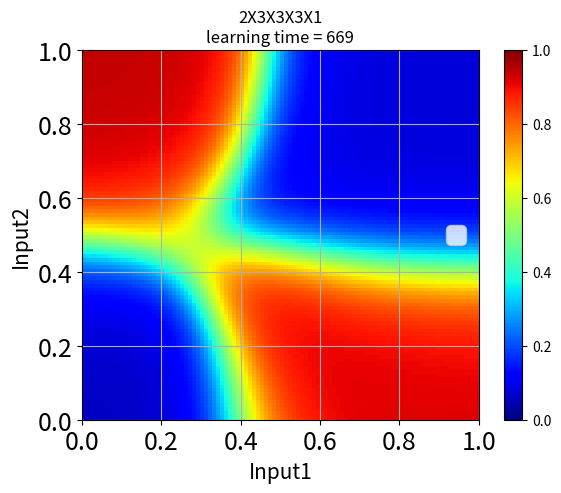

This chart was generated by the following Python code:
import numpy as np
import matplotlib.pyplot as plt, numpy as np
from mpl_toolkits.mplot3d import Axes3D
import matplotlib.gridspec as gridspec
import matplotlib.pyplot as plt
from matplotlib import cm

from pylab import *


def sigmoid(x):
    return 1 / (1 + np.exp(-x))


# Components of network(l=0,1,2,,,)
# neuronStr = "2X2X1"
# str="2069,6.36879, 4.58608, 6.92113, 4.34442, -2.47962, -6.79904, 6.35838, -6.4943, -3.0653, 0.00999636"

# neuronStr = "2X2X1"
# str="599,5.86581, -1.6873, 4.31575, 5.14747, 5.76717, 4.32641, -2.35129, -2.66479, -6.65975, 6.44388, 0.275338, -7.0809, -3.04433, 0.00990169"

# neuronStr = "2X4X1"
# str="489,3.43153, 5.37924, 3.09733, -4.81061, 3.89932, -2.03991, 4.08778, 5.30856, -1.60353, -3.65043, -5.78128, -3.45817, 2.4249, 4.37504, -5.60206, 5.23461, -2.94186, 0.00974184"
# str="559,4.02681, 5.58551, -0.7994, 4.56916, 5.15392, 2.66137, 4.70171, 4.55158, -1.90552, -1.70361, -2.20378, -7.02321, 4.52788, 2.66148, 0.48565, -7.59381, -3.45308, 0.00998716"

# neuronStr = "2X2X2X1"
# str="1109,4.44087, 3.74287, 3.62482, 6.55838, -5.97092, -2.22584, 0.882932, 6.7804, 6.93495, 2.71067, -3.1506, -6.41817, 6.04266, -6.42694, -2.83843, 0.00994148"

# neuronStr = "2X3X3X1"
# str="659,2.94228, 6.20703, -2.15972, 3.93808, 0.541414, 5.70829, -4.48722, -3.09875, -2.88049, 0.410709, 2.58557, 5.1793, -3.65896, 5.98425, 2.29711, 5.80167, 0.759044, 2.06787, -3.63505, -2.65884, -6.25454, 5.50012, 5.79299, -6.6336, -2.97932, 0.00997591"

# neuronStr = "2X4X4X1"
# str="419,-1.74429, -0.864807, 2.92453, 6.19674, 4.60773, 4.9703, 2.47731, -0.3114, -1.48083, -1.94901, -1.82405, -2.70423, 1.29178, 1.90646, 3.67907, 3.17465, 1.96039, 2.25654, 3.70381, 2.85224, 3.2566, 1.70034, -0.0547112, -0.998359, 4.10569, 1.0241, -2.77683, -5.12003, -2.3828, -2.10662, 0.017373, -2.54969, 3.65127, -0.0783893, -5.69896, 6.04371, -0.56462, 0.00975528"

neuronStr = "2X3X3X3X1"
# str="9	-0.562377	-0.275068	6.08234	4.46247	4.61822	0.283341	-1.96811	-2.19457	-3.17061	2.26009	1.31546	2.51885	2.41162	1.15844	2.64848	1.26812	-5.03426	0.406915	-2.35325	1.09903	-2.36015	0.256109	2.36763	1.99073	4.24761	-2.63358	0.657033	1.2347	2.28027	2.57662	-2.88671	-1.32138	-2.70352	0.117933	0.0294466	0.0970494	-0.0267851	0.500658"
# str="299	-0.320427	0.0282697	6.38451	4.72777	4.88356	0.176964	-2.42053	-2.53983	-3.18933	2.51173	1.49899	3.01847	2.71075	1.32816	3.1752	2.71905	-5.92568	1.00301	-2.5492	0.415383	-3.2471	0.672197	5.11823	1.81751	5.33949	-4.08356	0.902672	1.59327	3.79292	4.28044	-5.35753	-0.438019	-3.42107	4.88397	5.2329	-4.64963	-2.79325	0.0413463"
str = "669	-0.31917	0.0191196	6.46899	4.86404	5.01275	0.14975	-2.47524	-2.60111	-3.21754	2.61476	1.60518	3.27875	2.82365	1.42764	3.4385	3.01327	-6.18675	1.00301	-2.67678	0.364373	-3.48671	0.869728	5.74982	1.63658	5.95074	-4.5844	1.12585	1.8501	4.01007	5.1224	-6.07234	-0.539598	-3.61413	6.45757	6.63812	-6.28293	-3.35945	0.00979064"

# no pretrain
# str1="99	-0.00883684	-0.00564811	-0.00175109	0.00613877	-0.00836542	0.00206478	-0.00811894	-0.00559369	-0.00638766	0.0261845	0.0278601	0.019858	0.0223634	0.0227176	0.0286221	0.0254571	0.0276779	0.0238408	0.0409139	0.0571508	0.0516821	0.246942	0.25717	0.251687	0.260969	0.252858	0.255423	0.244323	0.249607	0.241642	0.48818	0.487968	0.490686	0.00871922	0.00609749	0.00635475	0.00771574	0.500064"
# str2="500099	0.347595	0.350545	0.356038	0.201744	0.187419	0.198509	0.39283	0.39513	0.396164	0.825557	0.825519	0.815895	0.821059	0.819701	0.823985	0.827453	0.827955	0.82249	1.45355	1.46758	1.45776	2.63907	2.64775	2.64403	2.66337	2.65371	2.65805	2.63745	2.64119	2.63499	3.58816	3.58566	3.59092	0.0296942	0.0277886	0.027928	-0.0350976	0.500316"
# str3="999999	0.371308	0.374246	0.379756	0.214939	0.200654	0.211727	0.419828	0.422128	0.423182	0.860894	0.860623	0.851283	0.856372	0.854782	0.85935	0.862888	0.863157	0.857977	1.50435	1.51805	1.50864	2.80397	2.81265	2.80895	2.82836	2.81869	2.82304	2.80233	2.80606	2.79988	3.75952	3.75702	3.76229	0.0329909	0.0310887	0.0312188	-0.0449848	0.500316"

# neuronStr = "2X4X4X4X1"
# str="409,-0.697841, -0.897475, 5.89155, 2.80258, 4.32837, 4.94154, -0.0758867, 1.80829, -1.87105, -2.07275, -2.86402, -2.39909, 2.84368, -0.299338, 2.03284, 2.06372, 3.15449, -0.234366, 2.27524, 2.24656, -0.858545, 4.18735, 0.819846, -3.43302, 0.793896, 2.29869, 1.3733, -0.989186, -2.66895, -2.69498, -2.75059, -0.316513, 2.92055, 2.15683, 3.23589, 3.96045, -0.395392, -4.30458, 4.23023, -2.10206, 1.7894, 0.402521, 4.02238, 1.7857, 1.19637, 3.48859, -1.19052, 3.0998, -1.77703, -2.83522, -2.14077, -0.856841, -1.99668, 5.88102, 4.98794, -4.54769, -1.24244, 0.00964238"

# neuronStr = "2X3X3X3X3X1"
# str="1669,2.99655, 5.45868, -0.871209, 2.45073, 1.81667, 6.21747, -3.67208, -1.95684, -1.94578, 3.4826, 2.06384, 2.07905, 5.06989, 0.28875, 0.754481, 0.95933, 2.81964, 2.38933, -1.7991, -3.83407, -3.94271, 5.73188, -0.439558, -2.27671, 2.1846, 2.73404, 3.24917, 2.38703, 2.75653, 3.11856, -3.10315, -2.82318, -1.26783, -2.63199, 5.57446, -3.06424, 3.04046, 3.45285, 3.4489, 3.56043, 1.38017, 3.99581, 0.219994, -3.39757, -0.0944336, -3.16128, 4.8351, -4.39442, -0.271265, 0.00887238"

# neuronStr = "2X4X4X4X4X1"
# str="569,-1.40349, 4.73401, 4.39454, 0.595671, 4.97564, 0.42259, 0.771733, 4.30004, -1.80419, -2.58622, -2.56936, -2.5129, 1.83581, 3.4392, -0.204556, 0.398763, 0.792568, -1.43016, 2.91771, 2.28341, 0.879131, -1.14803, 2.79282, 2.22344, 2.18047, 3.13294, 0.705359, 1.13135, -2.82744, -1.78581, -3.03655, -2.89323, 1.03061, 1.89421, 2.23595, 2.15343, -2.15692, 0.608627, 3.56931, 3.36424, 4.22728, 2.43007, -0.47886, -0.399374, 3.16718, 2.28146, 0.342999, 0.369826, -3.10989, -2.88342, -2.5328, -2.45013, 2.24708, 5.1517, 3.20658, -3.59481, 3.07095, 1.6612, 3.52622, -0.620736, 2.52098, -0.216395, 2.42076, 4.33917, 2.43201, -0.209252, 2.35339, 4.06447, -2.22535, -3.26955, -2.67393, 0.342861, 4.07401, -5.84408, 5.11776, -5.81011, -0.2846, 0.00981299"
# str="439,-0.287801, -0.370451, 6.29973, 0.653061, 4.23102, 3.71699, 0.0611724, 3.48873, -2.04225, -1.74314, -3.15629, -2.23772, 1.43904, 1.49788, 0.789733, 2.19032, 1.17484, 1.23724, 0.882246, 1.98111, 2.07095, 1.81887, -5.23016, -1.6156, 1.52207, 1.54486, 0.0823191, 1.76094, -2.96707, -2.88946, 1.40339, -1.80337, 1.79505, 1.7683, 2.27846, -1.325, 1.89539, 1.86622, 2.15057, -1.06869, -0.0734473, -0.0853545, -3.63634, 4.84367, 2.74926, 2.69572, 0.537416, 2.14108, -2.99542, -2.92206, -1.37465, -1.79248, 2.44345, 2.47911, 1.84345, 3.66819, 2.39081, 2.42612, 1.7734, 3.6006, -1.05825, -1.12896, 3.9256, 2.71051, 3.5861, 3.65812, -3.99355, -1.97618, -1.09381, -1.11789, -3.86522, -1.3513, -2.39412, -2.44732, -5.81172, 6.0477, 1.40761, 0.00965746"

neurons = [int(k) for k in neuronStr.split('X')]
# via Excel
b = [float(k) for k in str.split('\t')]
# via Sublime
# b = [float(k) for k in str.split(',')]

weights = []
biases = []
iter = 1
for i in range(len(neurons) - 1):
    m = []
    for j in range(neurons[i]):
        m.append(b[iter:iter + neurons[i + 1]])
        iter += neurons[i + 1]
    biases.append(np.matrix(b[iter:iter + neurons[i + 1]]).transpose())
    iter += neurons[i + 1]
    weights.append(np.matrix(m).transpose())


def calcOutput(x, y):
    inputs = weights[0] * np.matrix([[x], [y]]) + biases[0]
    for i in range(len(neurons) - 2):
        outputs = sigmoid(inputs)
        inputs = weights[i + 1] * outputs + biases[i + 1]
    outputs = sigmoid(inputs)
    return outputs[0, 0]


def meshgrid_propagation_forMap(layersArray):
    N = 100
    xyRange = 1.0
    # グリッド作成
    x = np.linspace(0, xyRange, N)
    y = np.linspace(0, xyRange, N)
    X, Y = np.meshgrid(x, y)  # グリッド領域を示すマトリックスの構成
    Z = np.array(list(map(lambda x, y: list(map(calcOutput, x, y)), X, Y)))
    pcolor(X, Y, Z, vmin=0., vmax=1.)
    colorbar()
    jet()

    # fig = plt.figure()
    # ax = Axes3D(fig)
    # ax.plot_surface(X, Y, Z, rstride=1, cstride=1,cmap=cm.coolwarm)
    # ax.plot_wireframe(X,Y,Z)
    ttl = "%s\nlearning time = %d" % (neuronStr, b[0])
    plt.title(ttl)
    plt.xlabel('Input1', fontsize=15)
    plt.ylabel('Input2', fontsize=15)
    # ax.set_zlabel('O')
    plt.xlim(0, 1.0)
    plt.ylim(0, 1.0)
    plt.legend(fontsize=18)
    plt.tick_params(labelsize=18)
    plt.grid()
    # plt.savefig("time"+str(learningTime)+"Neuron"+str(neurons)+"samp"+str(samplingTime)+"rand"+str(maxOfRandom)+"r"+str()+".png")
    plt.show()


meshgrid_propagation_forMap(neurons)
